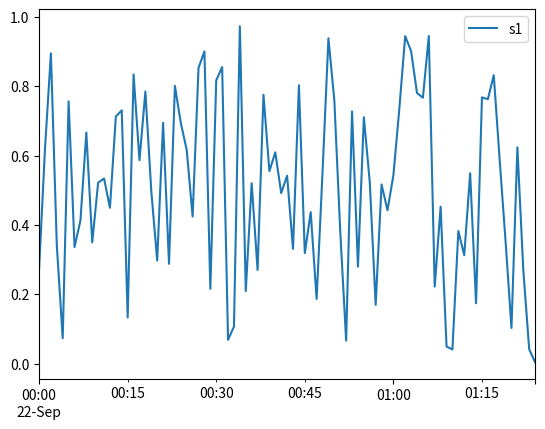

The matplotlib source for this figure:
import pandas as pd
import numpy as np
import datetime
import matplotlib.pyplot as plt

start_time = "0:00:00"
end_time = "1:24:52"
freq = 'min'

time = pd.date_range(start=start_time, end=end_time, freq=freq)

N = len(time)

# data 
ar = np.random.rand(N)
df = pd.DataFrame(ar, columns=['s1'], index=time)

print("df")
print(df.head())

df.plot()
plt.show()
